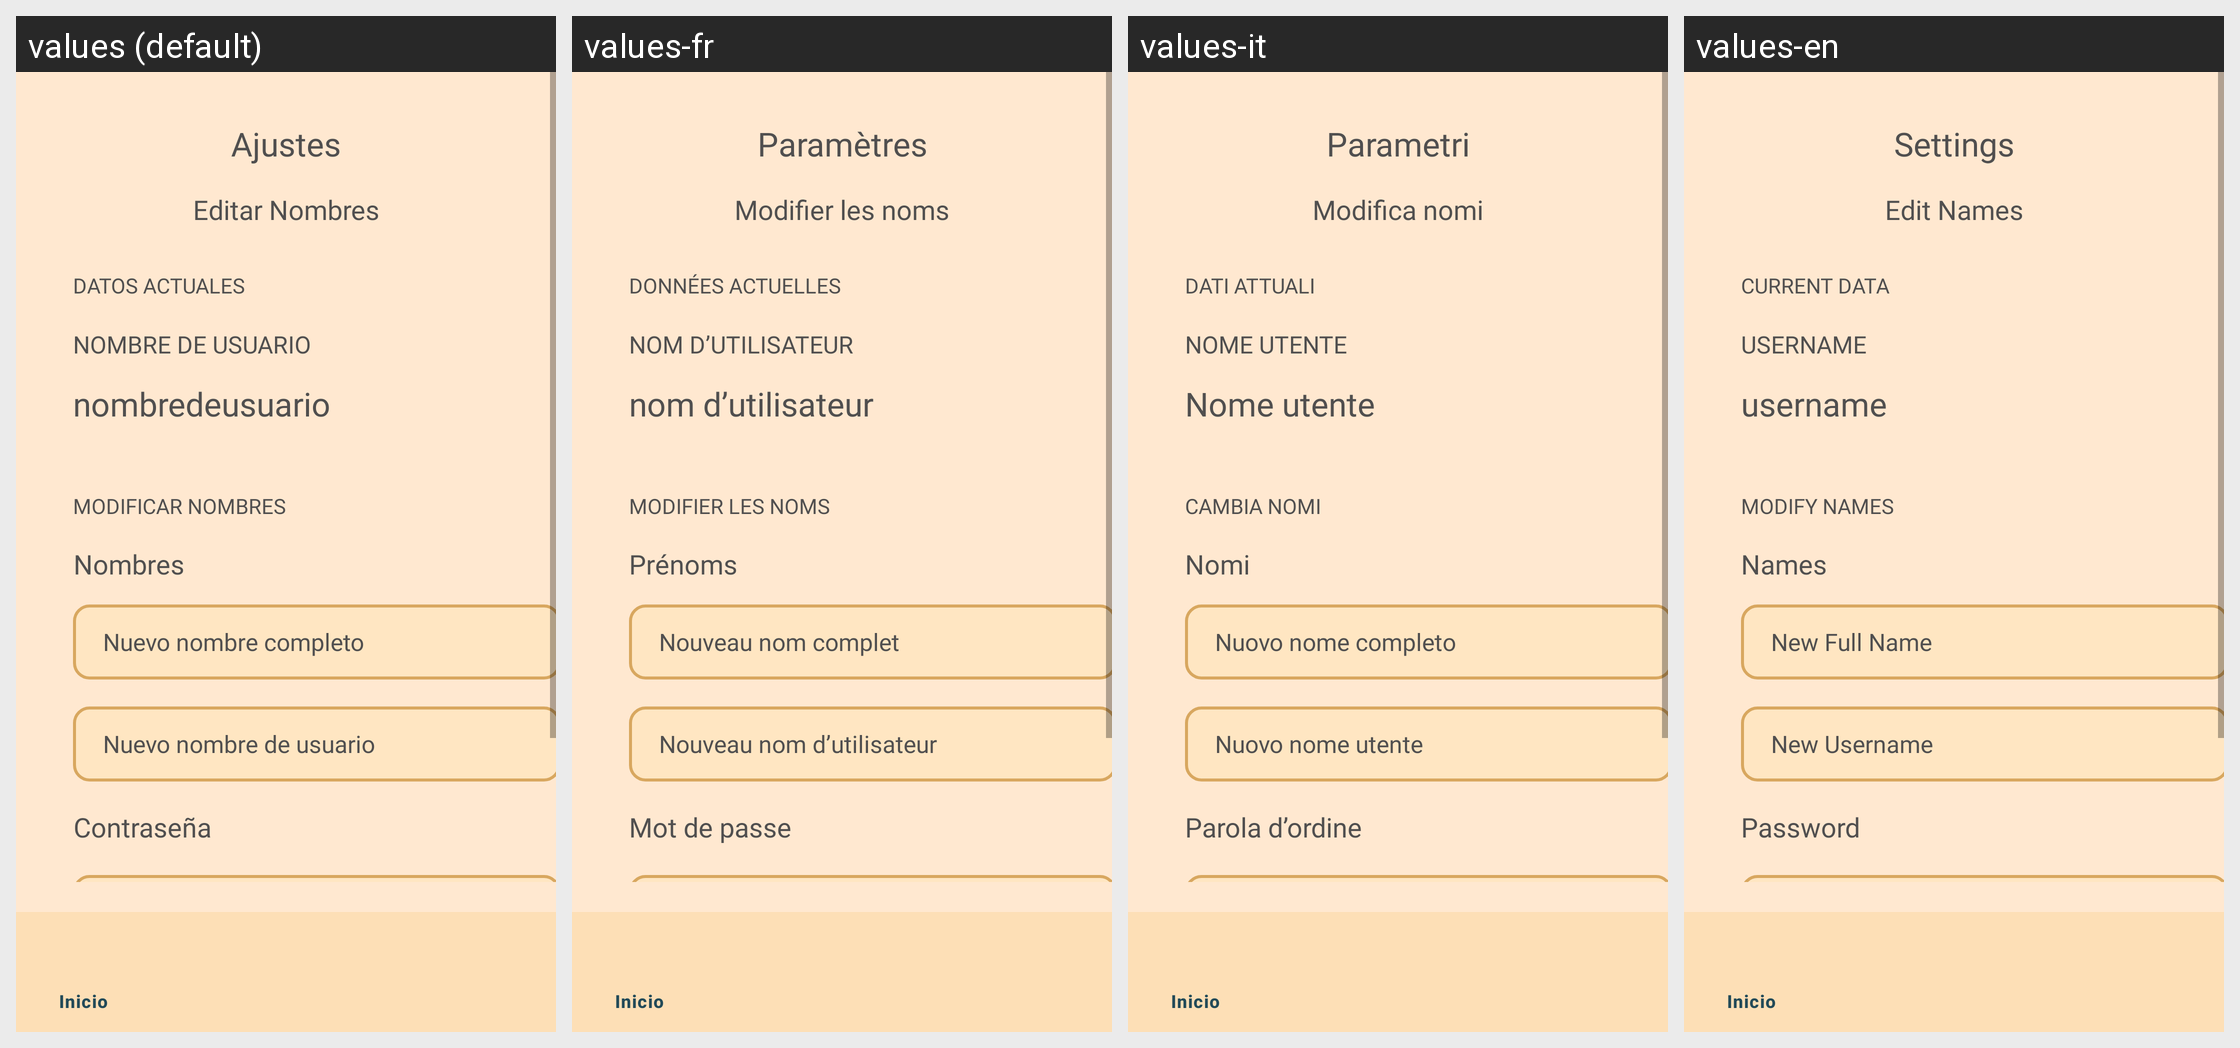

The Android screen above is rendered under several locales of the same app. Produce the string resources it draws, with the default and per-locale values.
Android screen res/layout/activity_ajustes_editar_nombres.xml rendered under 4 locales, left to right: values (default), values-fr, values-it, values-en. Device: Nexus 5 (rendered at 1080×1920; each locale shown at half size, 540×960, under a caption strip naming it); theme Theme.Trovami.
Strings drawn on this screen, with the default value and each locale's value (text and hints the layout hard-codes, and strings that could not be matched under every locale, appear in the picture but are not listed):

ajustes3
  values: Ajustes
  values-fr: Paramètres
  values-it: Parametri
  values-en: Settings

editar_nombres3
  values: Editar Nombres
  values-fr: Modifier les noms
  values-it: Modifica nomi
  values-en: Edit Names

datos_actuales1
  values: DATOS ACTUALES
  values-fr: DONNÉES ACTUELLES
  values-it: DATI ATTUALI
  values-en: CURRENT DATA

nombredeusuario
  values: nombredeusuario
  values-fr: nom d’utilisateur
  values-it: Nome utente
  values-en: username

nombre_de_usuario
  values: NOMBRE DE USUARIO
  values-fr: NOM D’UTILISATEUR
  values-it: NOME UTENTE
  values-en: USERNAME

modificar_nombres
  values: MODIFICAR NOMBRES
  values-fr: MODIFIER LES NOMS
  values-it: CAMBIA NOMI
  values-en: MODIFY NAMES

nombres
  values: Nombres
  values-fr: Prénoms
  values-it: Nomi
  values-en: Names

nuevo_nombre_completo
  values: Nuevo nombre completo
  values-fr: Nouveau nom complet
  values-it: Nuovo nome completo
  values-en: New Full Name

nuevo_nombre_de_usuario
  values: Nuevo nombre de usuario
  values-fr: Nouveau nom d’utilisateur
  values-it: Nuovo nome utente
  values-en: New Username

contrase_a1
  values: Contraseña
  values-fr: Mot de passe
  values-it: Parola d’ordine
  values-en: Password
